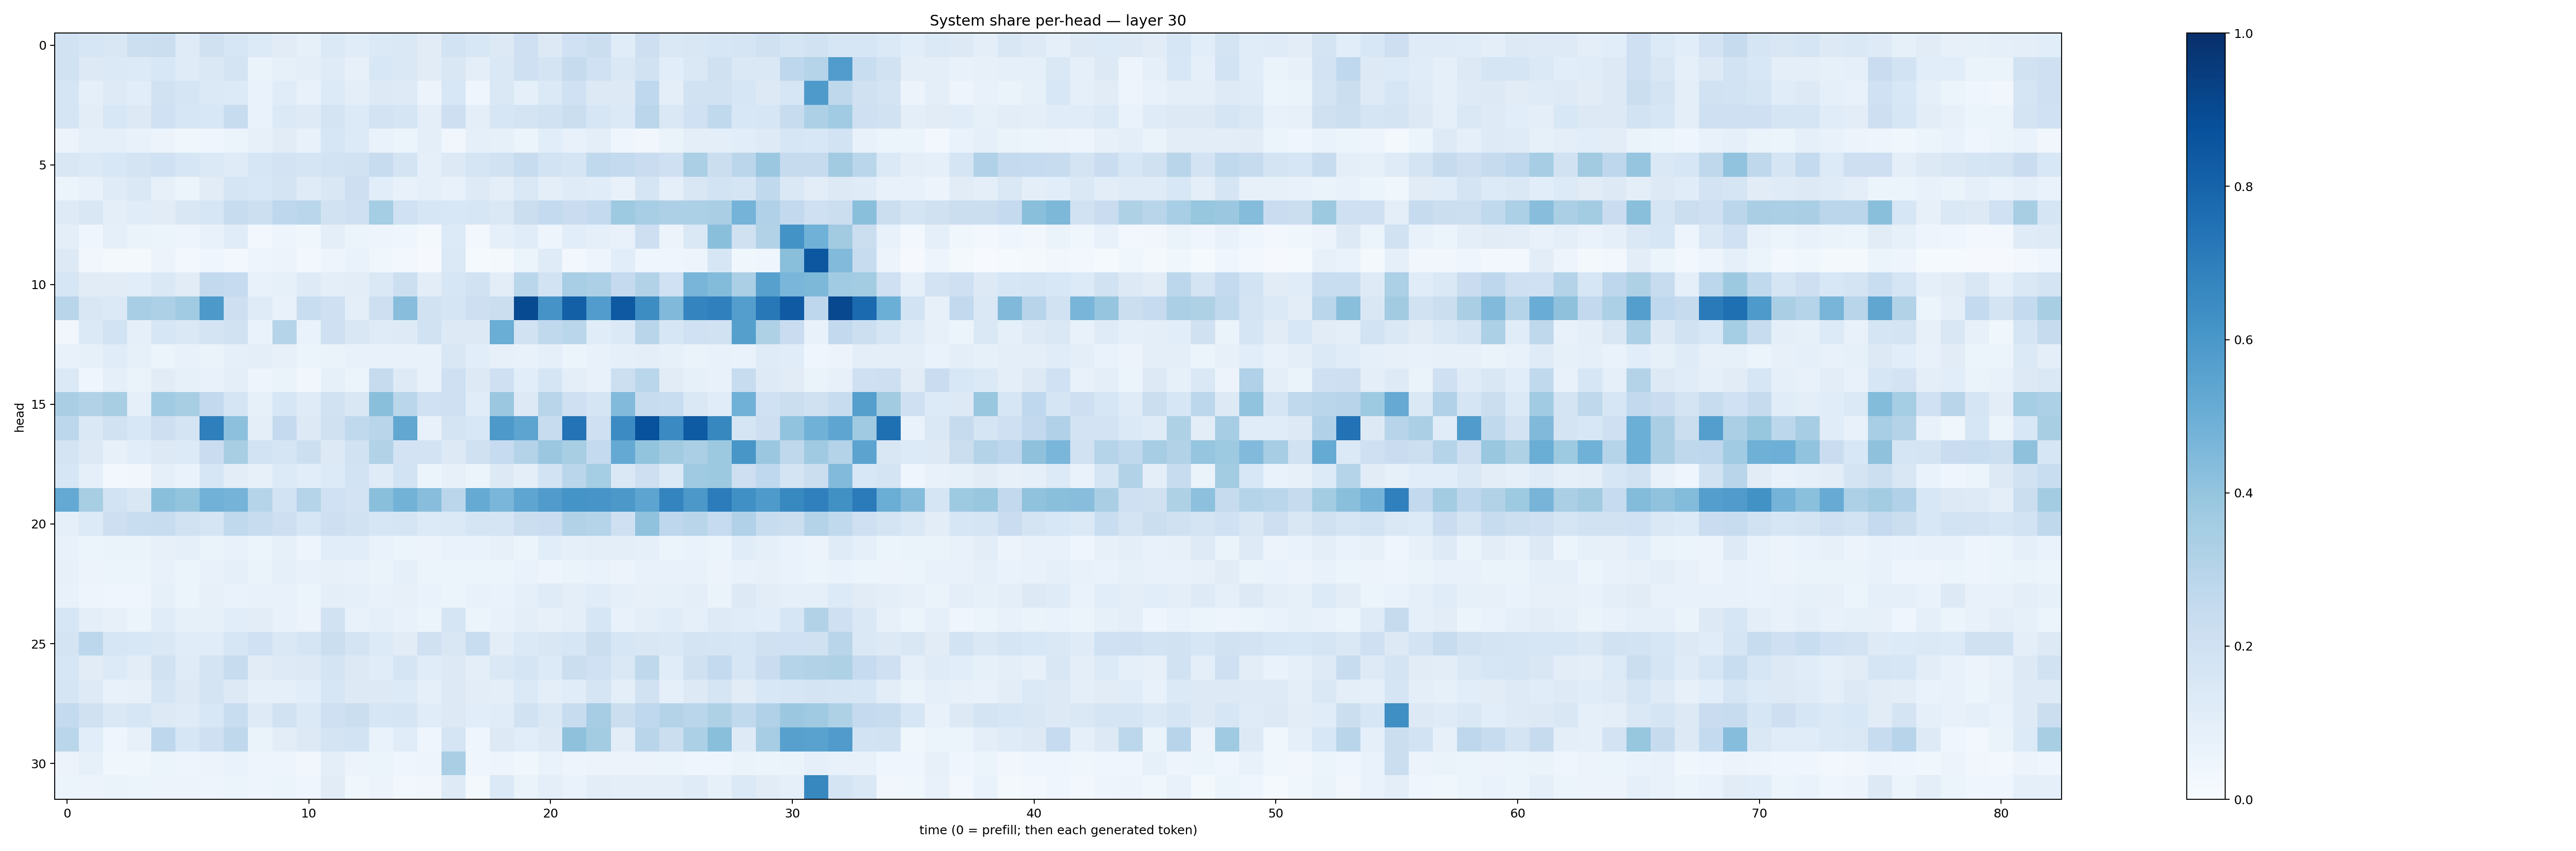

Values plotted in this chart, from the file beside it:
0.19227766, 0.15977672, 0.15120822, 0.2176086, 0.22517829, 0.1182756, 0.19720058, 0.1610756, 0.13665086, 0.11236201, 0.08279462, 0.1378587, 0.115822054, 0.13787316, 0.14502718, 0.11196874, 0.18693388, 0.15375128, 0.12642732, 0.20387907, 0.12883191, 0.20178066, 0.22650944, 0.1154578
0.1933, 0.1276, 0.1402, 0.1329, 0.154, 0.1173, 0.1469, 0.1791, 0.06518, 0.08515, 0.09484, 0.1196, 0.07908, 0.153, 0.1416, 0.1108, 0.151, 0.09562, 0.1417, 0.2054, 0.1752, 0.2423, 0.2006, 0.1473
0.1655, 0.08732, 0.1231, 0.1072, 0.1883, 0.1703, 0.14, 0.1365, 0.06865, 0.1155, 0.07535, 0.1329, 0.09917, 0.1278, 0.1223, 0.05792, 0.1547, 0.04431, 0.1435, 0.092, 0.1371, 0.2014, 0.1287, 0.1282
0.1681, 0.1031, 0.1552, 0.1324, 0.2017, 0.1593, 0.1534, 0.2344, 0.07, 0.1369, 0.122, 0.175, 0.1357, 0.1805, 0.1717, 0.09578, 0.2146, 0.09567, 0.1626, 0.1736, 0.1936, 0.224, 0.1635, 0.14
0.05496, 0.08963, 0.08915, 0.07723, 0.05483, 0.03709, 0.03913, 0.06192, 0.08107, 0.1132, 0.07234, 0.1577, 0.1354, 0.06694, 0.05184, 0.09409, 0.03386, 0.08933, 0.0859, 0.06069, 0.1064, 0.07105, 0.0961, 0.04035
0.1517, 0.1383, 0.1548, 0.1754, 0.2027, 0.1567, 0.1395, 0.1189, 0.1612, 0.1815, 0.1697, 0.1871, 0.195, 0.2372, 0.1747, 0.08896, 0.1296, 0.1699, 0.1896, 0.2373, 0.1852, 0.169, 0.2654, 0.2555
0.05889, 0.07335, 0.1195, 0.1433, 0.08052, 0.05948, 0.1094, 0.1666, 0.1533, 0.175, 0.1203, 0.1522, 0.2123, 0.1086, 0.07135, 0.08699, 0.07156, 0.1232, 0.09487, 0.1476, 0.101, 0.1192, 0.1156, 0.0736
0.1227, 0.1509, 0.09885, 0.1168, 0.1111, 0.1507, 0.163, 0.2414, 0.2168, 0.276, 0.2877, 0.1904, 0.2087, 0.3529, 0.202, 0.1612, 0.153, 0.1585, 0.1463, 0.224, 0.2575, 0.2272, 0.2548, 0.3742
0.09412, 0.04297, 0.0889, 0.06543, 0.05268, 0.04794, 0.07092, 0.114, 0.03072, 0.0499, 0.03718, 0.09441, 0.05113, 0.04984, 0.04508, 0.02264, 0.1348, 0.03085, 0.08956, 0.1141, 0.0501, 0.1069, 0.09033, 0.07618
0.1322, 0.03221, 0.01682, 0.02315, 0.05668, 0.02377, 0.0392, 0.02714, 0.04847, 0.0585, 0.02605, 0.04938, 0.06825, 0.03726, 0.0266, 0.01119, 0.1392, 0.01254, 0.01808, 0.05117, 0.1182, 0.02365, 0.04937, 0.1057
0.1632, 0.1096, 0.1116, 0.107, 0.1484, 0.1131, 0.2601, 0.2462, 0.07474, 0.08592, 0.1243, 0.09398, 0.1051, 0.1408, 0.218, 0.1048, 0.1587, 0.1921, 0.1043, 0.2877, 0.1861, 0.3474, 0.3258, 0.2517
0.2921, 0.1516, 0.1398, 0.3442, 0.3258, 0.3645, 0.5915, 0.2136, 0.1199, 0.07789, 0.2328, 0.2051, 0.09431, 0.212, 0.4284, 0.1952, 0.1687, 0.2118, 0.2236, 0.8967, 0.6103, 0.8155, 0.5781, 0.8418
0.03163, 0.1373, 0.1872, 0.08945, 0.163, 0.1471, 0.1739, 0.1909, 0.07, 0.2998, 0.06912, 0.2055, 0.1503, 0.1177, 0.1222, 0.194, 0.1277, 0.1289, 0.5033, 0.1925, 0.2644, 0.2889, 0.1145, 0.1395
0.07211, 0.0846, 0.1171, 0.08486, 0.06196, 0.07558, 0.06401, 0.08701, 0.09944, 0.08088, 0.0508, 0.06565, 0.07601, 0.07315, 0.07691, 0.07375, 0.1511, 0.1067, 0.08132, 0.07044, 0.09082, 0.05093, 0.07041, 0.08746
0.138, 0.0461, 0.09076, 0.06411, 0.1118, 0.08222, 0.07799, 0.09627, 0.05056, 0.06608, 0.03417, 0.08465, 0.06203, 0.244, 0.1245, 0.07221, 0.2106, 0.1254, 0.2083, 0.1091, 0.1641, 0.1012, 0.07478, 0.215
0.338, 0.3148, 0.3429, 0.08786, 0.365, 0.3422, 0.2603, 0.1646, 0.0853, 0.1612, 0.1186, 0.1907, 0.1498, 0.425, 0.2861, 0.2012, 0.2082, 0.1161, 0.3825, 0.1273, 0.2906, 0.2065, 0.1642, 0.445
0.2777, 0.1438, 0.188, 0.1533, 0.2118, 0.1727, 0.6926, 0.4176, 0.09594, 0.2507, 0.1298, 0.1964, 0.2652, 0.2894, 0.5299, 0.07456, 0.1774, 0.154, 0.5923, 0.5408, 0.2346, 0.7386, 0.2039, 0.6468
0.1721, 0.1325, 0.07865, 0.1085, 0.1318, 0.1344, 0.2286, 0.3433, 0.1871, 0.1665, 0.2149, 0.1275, 0.1883, 0.3159, 0.1818, 0.1812, 0.1297, 0.1956, 0.247, 0.3069, 0.3794, 0.341, 0.2546, 0.5218
0.1624, 0.09138, 0.02874, 0.03366, 0.08745, 0.06695, 0.1605, 0.1041, 0.0794, 0.1331, 0.1074, 0.1348, 0.1875, 0.1188, 0.1845, 0.05154, 0.07982, 0.05314, 0.1257, 0.1005, 0.1843, 0.2887, 0.3534, 0.1423
0.52, 0.3433, 0.1874, 0.1489, 0.4257, 0.4011, 0.4828, 0.4732, 0.2993, 0.1865, 0.3031, 0.2006, 0.1821, 0.4228, 0.4769, 0.4286, 0.2819, 0.5161, 0.4636, 0.5369, 0.5803, 0.6166, 0.6063, 0.5948
0.09172, 0.1351, 0.2138, 0.2336, 0.2416, 0.1894, 0.1702, 0.2619, 0.2364, 0.2145, 0.1616, 0.2125, 0.1945, 0.1615, 0.1643, 0.134, 0.1405, 0.1682, 0.1698, 0.2258, 0.229, 0.3113, 0.3045, 0.2049
0.07323, 0.06012, 0.06591, 0.06269, 0.07857, 0.08864, 0.06462, 0.07584, 0.05938, 0.08332, 0.05001, 0.1067, 0.1076, 0.06646, 0.05205, 0.05541, 0.06867, 0.06748, 0.08032, 0.05195, 0.106, 0.09041, 0.09657, 0.0964
0.07853, 0.057, 0.05945, 0.05991, 0.07503, 0.06091, 0.07674, 0.08975, 0.06492, 0.08691, 0.07159, 0.08154, 0.07731, 0.06335, 0.08707, 0.05413, 0.06156, 0.06076, 0.06039, 0.06941, 0.04794, 0.06285, 0.06792, 0.05822
0.07801, 0.0475, 0.04471, 0.0454, 0.08218, 0.05935, 0.08026, 0.06782, 0.07132, 0.07058, 0.06127, 0.09927, 0.08657, 0.07166, 0.07915, 0.06916, 0.06022, 0.0733, 0.06835, 0.08687, 0.1172, 0.09969, 0.1164, 0.08898
0.1592, 0.09661, 0.08191, 0.06113, 0.1167, 0.08216, 0.08504, 0.106, 0.1032, 0.07557, 0.05801, 0.1927, 0.07527, 0.09047, 0.07409, 0.05435, 0.1699, 0.05433, 0.07789, 0.09697, 0.07891, 0.09515, 0.1572, 0.0753
0.1763, 0.2783, 0.1612, 0.1542, 0.1435, 0.1165, 0.1154, 0.1619, 0.2021, 0.1426, 0.1715, 0.2219, 0.1738, 0.1362, 0.1111, 0.1979, 0.1504, 0.233, 0.1024, 0.1405, 0.1513, 0.1602, 0.2261, 0.1635
0.1636, 0.1105, 0.1334, 0.1037, 0.1912, 0.1186, 0.1724, 0.2384, 0.1101, 0.1227, 0.1303, 0.1767, 0.1319, 0.1167, 0.1676, 0.1143, 0.1254, 0.09914, 0.1483, 0.1662, 0.1352, 0.2224, 0.2028, 0.1437
0.1665, 0.1244, 0.07466, 0.08049, 0.1708, 0.1286, 0.1756, 0.1279, 0.09107, 0.09187, 0.1064, 0.1618, 0.1302, 0.1328, 0.1349, 0.08809, 0.1256, 0.1026, 0.09431, 0.1394, 0.09617, 0.1145, 0.1702, 0.09608
0.2569, 0.1988, 0.1456, 0.1639, 0.1322, 0.1183, 0.1543, 0.2322, 0.1249, 0.1946, 0.1395, 0.2101, 0.2209, 0.159, 0.1668, 0.1168, 0.1275, 0.1074, 0.1172, 0.1926, 0.1439, 0.2415, 0.3485, 0.2236
0.2876, 0.1058, 0.04641, 0.0809, 0.2767, 0.1628, 0.2082, 0.2706, 0.06335, 0.1022, 0.1278, 0.1792, 0.1839, 0.06843, 0.1171, 0.04632, 0.1696, 0.04487, 0.1271, 0.1072, 0.1264, 0.4132, 0.3592, 0.1022
0.05602, 0.08211, 0.0372, 0.03781, 0.06247, 0.04982, 0.05786, 0.06671, 0.04994, 0.04885, 0.03443, 0.1009, 0.05736, 0.05122, 0.04549, 0.04709, 0.338, 0.04563, 0.05032, 0.03611, 0.06746, 0.05005, 0.0583, 0.05822
0.06184, 0.0555, 0.06488, 0.05336, 0.05584, 0.05783, 0.04802, 0.06202, 0.05075, 0.05399, 0.0439, 0.1129, 0.03828, 0.05482, 0.02584, 0.03397, 0.125, 0.02274, 0.137, 0.06475, 0.09393, 0.06827, 0.102, 0.09895
